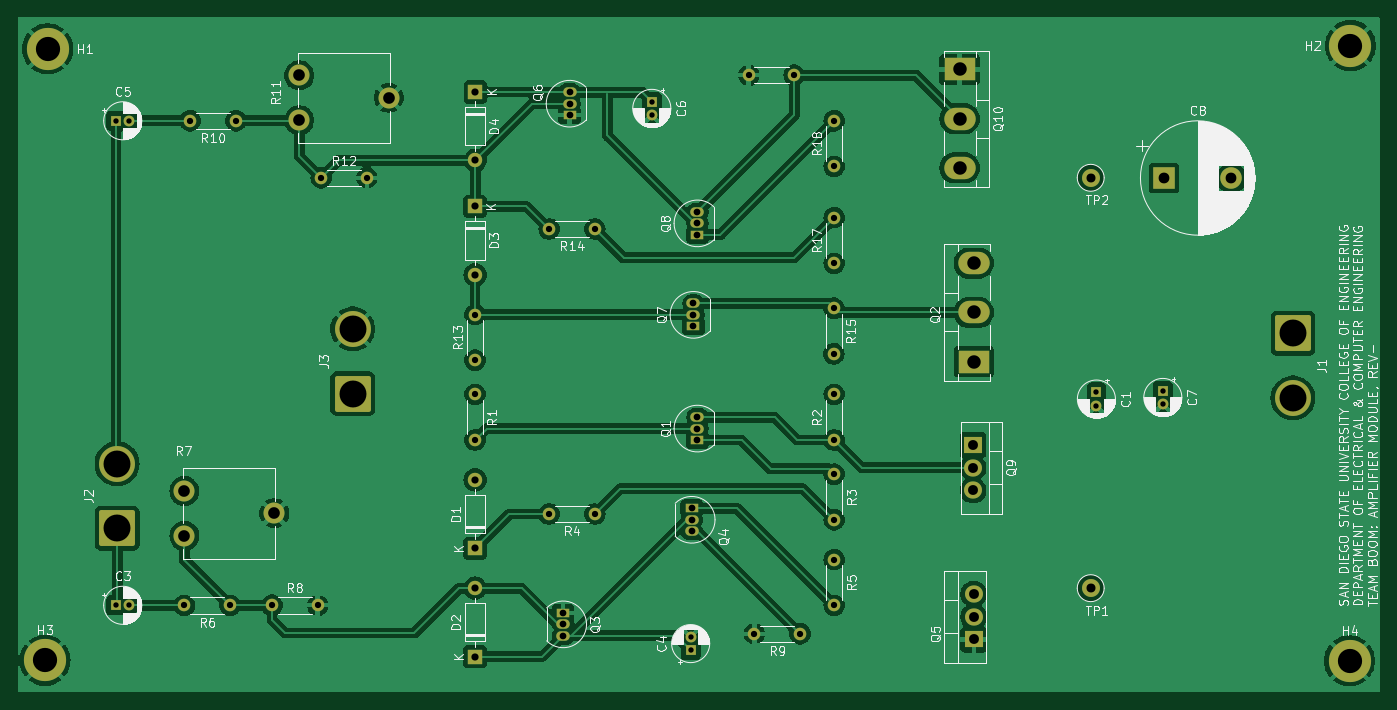
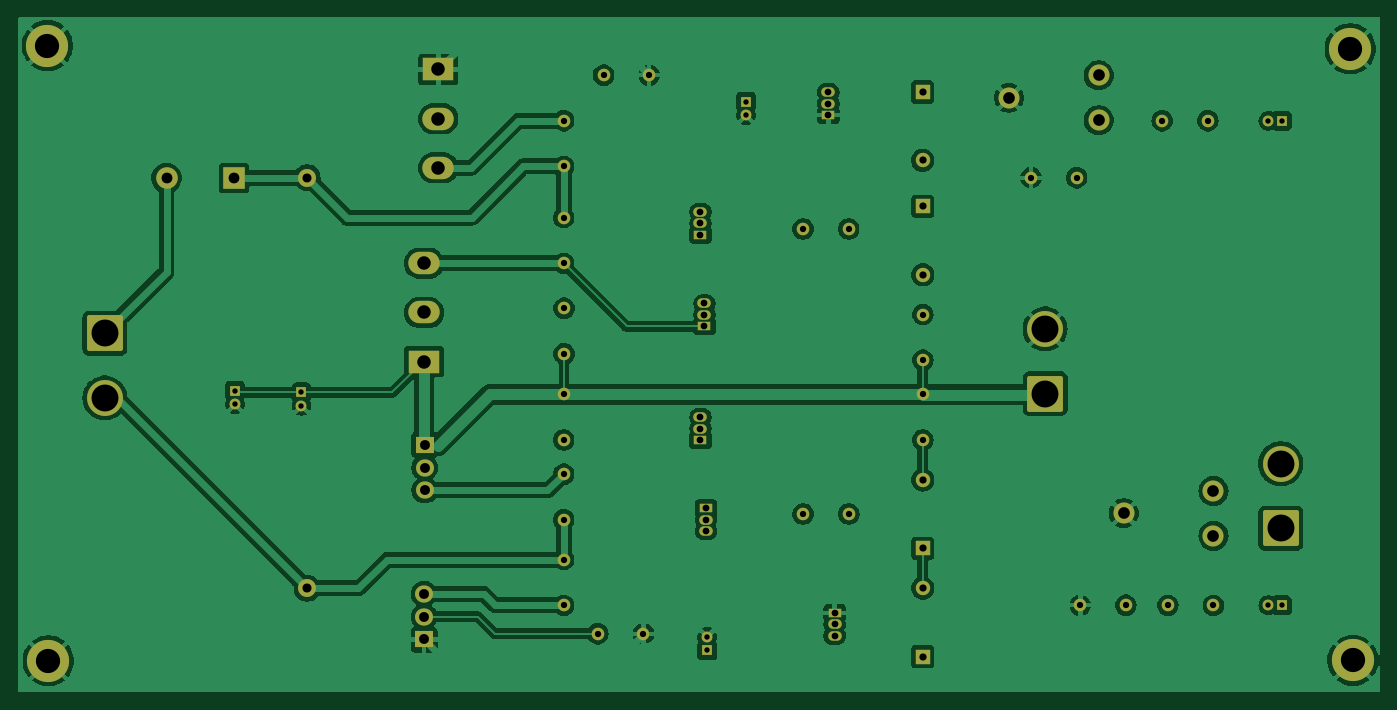
Circuit board: 8 layer files. Board 151.7 x 75.2 mm.
- bottom_copper: Dorr_Amp_REV--B_Cu.gbr (165223 bytes)
- bottom_mask: Dorr_Amp_REV--B_Mask.gbr (5477 bytes)
- bottom_silk: Dorr_Amp_REV--B_Silkscreen.gbr (454 bytes)
- top_copper: Dorr_Amp_REV--F_Cu.gbr (169113 bytes)
- top_mask: Dorr_Amp_REV--F_Mask.gbr (5477 bytes)
- top_silk: Dorr_Amp_REV--F_Silkscreen.gbr (151685 bytes)
- drill: Dorr_Amp_REV--NPTH.drl (265 bytes)
- drill: Dorr_Amp_REV--PTH.drl (2541 bytes)

=== bottom_copper: Dorr_Amp_REV--B_Cu.gbr (165223 bytes, source omitted) ===
=== bottom_mask: Dorr_Amp_REV--B_Mask.gbr ===
%TF.GenerationSoftware,KiCad,Pcbnew,8.0.1*%
%TF.CreationDate,2024-09-10T19:28:36-07:00*%
%TF.ProjectId,Dorr_Amp_REV-,446f7272-5f41-46d7-905f-5245562d2e6b,-*%
%TF.SameCoordinates,Original*%
%TF.FileFunction,Soldermask,Bot*%
%TF.FilePolarity,Negative*%
%FSLAX46Y46*%
G04 Gerber Fmt 4.6, Leading zero omitted, Abs format (unit mm)*
G04 Created by KiCad (PCBNEW 8.0.1) date 2024-09-10 19:28:36*
%MOMM*%
%LPD*%
G01*
G04 APERTURE LIST*
G04 Aperture macros list*
%AMRoundRect*
0 Rectangle with rounded corners*
0 $1 Rounding radius*
0 $2 $3 $4 $5 $6 $7 $8 $9 X,Y pos of 4 corners*
0 Add a 4 corners polygon primitive as box body*
4,1,4,$2,$3,$4,$5,$6,$7,$8,$9,$2,$3,0*
0 Add four circle primitives for the rounded corners*
1,1,$1+$1,$2,$3*
1,1,$1+$1,$4,$5*
1,1,$1+$1,$6,$7*
1,1,$1+$1,$8,$9*
0 Add four rect primitives between the rounded corners*
20,1,$1+$1,$2,$3,$4,$5,0*
20,1,$1+$1,$4,$5,$6,$7,0*
20,1,$1+$1,$6,$7,$8,$9,0*
20,1,$1+$1,$8,$9,$2,$3,0*%
G04 Aperture macros list end*
%ADD10C,1.400000*%
%ADD11O,1.400000X1.400000*%
%ADD12C,2.000000*%
%ADD13R,1.200000X1.200000*%
%ADD14C,1.200000*%
%ADD15C,4.700000*%
%ADD16RoundRect,0.250000X1.750000X-1.750000X1.750000X1.750000X-1.750000X1.750000X-1.750000X-1.750000X0*%
%ADD17C,4.000000*%
%ADD18C,2.340000*%
%ADD19R,1.500000X1.050000*%
%ADD20O,1.500000X1.050000*%
%ADD21R,1.600000X1.600000*%
%ADD22O,1.600000X1.600000*%
%ADD23R,3.500000X2.500000*%
%ADD24O,3.500000X2.500000*%
%ADD25RoundRect,0.250000X-1.750000X1.750000X-1.750000X-1.750000X1.750000X-1.750000X1.750000X1.750000X0*%
%ADD26R,2.000000X1.905000*%
%ADD27O,2.000000X1.905000*%
%ADD28R,2.400000X2.400000*%
%ADD29C,2.400000*%
G04 APERTURE END LIST*
D10*
%TO.C,R8*%
X67260000Y-128665000D03*
D11*
X72340000Y-128665000D03*
%TD*%
D10*
%TO.C,R14*%
X103220800Y-86759800D03*
D11*
X98140800Y-86759800D03*
%TD*%
D12*
%TO.C,TP1*%
X158465800Y-126764800D03*
%TD*%
D10*
%TO.C,R12*%
X72740800Y-81044800D03*
D11*
X77820800Y-81044800D03*
%TD*%
D13*
%TO.C,C1*%
X159100800Y-104944800D03*
D14*
X159100800Y-106444800D03*
%TD*%
D15*
%TO.C,H1*%
X42265600Y-66675000D03*
%TD*%
%TO.C,H3*%
X41960800Y-134797800D03*
%TD*%
D10*
%TO.C,R15*%
X129850000Y-95575000D03*
D11*
X129850000Y-100655000D03*
%TD*%
D16*
%TO.C,J3*%
X76250800Y-105079800D03*
D17*
X76250800Y-97879800D03*
%TD*%
D15*
%TO.C,H4*%
X187299600Y-134848600D03*
%TD*%
%TO.C,H2*%
X187401200Y-66319400D03*
%TD*%
D10*
%TO.C,R3*%
X129890800Y-114064800D03*
D11*
X129890800Y-119144800D03*
%TD*%
D13*
%TO.C,C3*%
X49880800Y-128669800D03*
D14*
X51380800Y-128669800D03*
%TD*%
D18*
%TO.C,R11*%
X70280800Y-74629800D03*
X80280800Y-72129800D03*
X70280800Y-69629800D03*
%TD*%
D10*
%TO.C,R2*%
X129890800Y-110254800D03*
D11*
X129890800Y-105174800D03*
%TD*%
D13*
%TO.C,C5*%
X49880800Y-74694800D03*
D14*
X51380800Y-74694800D03*
%TD*%
D19*
%TO.C,Q6*%
X100405800Y-74059800D03*
D20*
X100405800Y-72789800D03*
X100405800Y-71519800D03*
%TD*%
D21*
%TO.C,D3*%
X89885800Y-84219800D03*
D22*
X89885800Y-91839800D03*
%TD*%
D13*
%TO.C,C6*%
X109570800Y-72559800D03*
D14*
X109570800Y-74059800D03*
%TD*%
D10*
%TO.C,R10*%
X63215800Y-74694800D03*
D11*
X58135800Y-74694800D03*
%TD*%
D13*
%TO.C,C4*%
X113900000Y-133687600D03*
D14*
X113900000Y-132187600D03*
%TD*%
D10*
%TO.C,R6*%
X62580800Y-128669800D03*
D11*
X57500800Y-128669800D03*
%TD*%
D23*
%TO.C,Q10*%
X143860800Y-68979800D03*
D24*
X143860800Y-74454800D03*
X143860800Y-79929800D03*
%TD*%
D13*
%TO.C,C7*%
X166500000Y-104765000D03*
D14*
X166500000Y-106265000D03*
%TD*%
D10*
%TO.C,R16*%
X125445800Y-69614800D03*
D11*
X120365800Y-69614800D03*
%TD*%
D21*
%TO.C,D1*%
X89885800Y-122319800D03*
D22*
X89885800Y-114699800D03*
%TD*%
D10*
%TO.C,R9*%
X126080800Y-131844800D03*
D11*
X121000800Y-131844800D03*
%TD*%
D25*
%TO.C,J1*%
X181000000Y-98365000D03*
D17*
X181000000Y-105565000D03*
%TD*%
D19*
%TO.C,Q8*%
X114650800Y-87394800D03*
D20*
X114650800Y-86124800D03*
X114650800Y-84854800D03*
%TD*%
D10*
%TO.C,R18*%
X129890800Y-79774800D03*
D11*
X129890800Y-74694800D03*
%TD*%
D18*
%TO.C,R7*%
X57500000Y-120940000D03*
X67500000Y-118440000D03*
X57500000Y-115940000D03*
%TD*%
D19*
%TO.C,Q1*%
X114650800Y-110254800D03*
D20*
X114650800Y-108984800D03*
X114650800Y-107714800D03*
%TD*%
D10*
%TO.C,R17*%
X129890800Y-90569800D03*
D11*
X129890800Y-85489800D03*
%TD*%
D26*
%TO.C,Q9*%
X145355800Y-110789800D03*
D27*
X145355800Y-113329800D03*
X145355800Y-115869800D03*
%TD*%
D12*
%TO.C,TP2*%
X158465800Y-81044800D03*
%TD*%
D10*
%TO.C,R1*%
X89885800Y-105174800D03*
D11*
X89885800Y-110254800D03*
%TD*%
D19*
%TO.C,Q7*%
X114210000Y-97585000D03*
D20*
X114210000Y-96315000D03*
X114210000Y-95045000D03*
%TD*%
D16*
%TO.C,J2*%
X50007800Y-120096400D03*
D17*
X50007800Y-112896400D03*
%TD*%
D21*
%TO.C,D4*%
X89911200Y-71494400D03*
D22*
X89911200Y-79114400D03*
%TD*%
D19*
%TO.C,Q3*%
X99700000Y-129525000D03*
D20*
X99700000Y-130795000D03*
X99700000Y-132065000D03*
%TD*%
D26*
%TO.C,Q5*%
X145440800Y-132479800D03*
D27*
X145440800Y-129939800D03*
X145440800Y-127399800D03*
%TD*%
D28*
%TO.C,C8*%
X166626041Y-81065000D03*
D29*
X174126041Y-81065000D03*
%TD*%
D19*
%TO.C,Q4*%
X114015800Y-117874800D03*
D20*
X114015800Y-119144800D03*
X114015800Y-120414800D03*
%TD*%
D10*
%TO.C,R13*%
X89885800Y-101364800D03*
D11*
X89885800Y-96284800D03*
%TD*%
D10*
%TO.C,R5*%
X129890800Y-123589800D03*
D11*
X129890800Y-128669800D03*
%TD*%
D10*
%TO.C,R4*%
X103220800Y-118509800D03*
D11*
X98140800Y-118509800D03*
%TD*%
D21*
%TO.C,D2*%
X89885800Y-134384800D03*
D22*
X89885800Y-126764800D03*
%TD*%
D23*
%TO.C,Q2*%
X145440800Y-101519800D03*
D24*
X145440800Y-96044800D03*
X145440800Y-90569800D03*
%TD*%
M02*

=== bottom_silk: Dorr_Amp_REV--B_Silkscreen.gbr ===
%TF.GenerationSoftware,KiCad,Pcbnew,8.0.1*%
%TF.CreationDate,2024-09-10T19:28:36-07:00*%
%TF.ProjectId,Dorr_Amp_REV-,446f7272-5f41-46d7-905f-5245562d2e6b,-*%
%TF.SameCoordinates,Original*%
%TF.FileFunction,Legend,Bot*%
%TF.FilePolarity,Positive*%
%FSLAX46Y46*%
G04 Gerber Fmt 4.6, Leading zero omitted, Abs format (unit mm)*
G04 Created by KiCad (PCBNEW 8.0.1) date 2024-09-10 19:28:36*
%MOMM*%
%LPD*%
G01*
G04 APERTURE LIST*
G04 APERTURE END LIST*
M02*

=== top_copper: Dorr_Amp_REV--F_Cu.gbr (169113 bytes, source omitted) ===
=== top_mask: Dorr_Amp_REV--F_Mask.gbr ===
%TF.GenerationSoftware,KiCad,Pcbnew,8.0.1*%
%TF.CreationDate,2024-09-10T19:28:36-07:00*%
%TF.ProjectId,Dorr_Amp_REV-,446f7272-5f41-46d7-905f-5245562d2e6b,-*%
%TF.SameCoordinates,Original*%
%TF.FileFunction,Soldermask,Top*%
%TF.FilePolarity,Negative*%
%FSLAX46Y46*%
G04 Gerber Fmt 4.6, Leading zero omitted, Abs format (unit mm)*
G04 Created by KiCad (PCBNEW 8.0.1) date 2024-09-10 19:28:36*
%MOMM*%
%LPD*%
G01*
G04 APERTURE LIST*
G04 Aperture macros list*
%AMRoundRect*
0 Rectangle with rounded corners*
0 $1 Rounding radius*
0 $2 $3 $4 $5 $6 $7 $8 $9 X,Y pos of 4 corners*
0 Add a 4 corners polygon primitive as box body*
4,1,4,$2,$3,$4,$5,$6,$7,$8,$9,$2,$3,0*
0 Add four circle primitives for the rounded corners*
1,1,$1+$1,$2,$3*
1,1,$1+$1,$4,$5*
1,1,$1+$1,$6,$7*
1,1,$1+$1,$8,$9*
0 Add four rect primitives between the rounded corners*
20,1,$1+$1,$2,$3,$4,$5,0*
20,1,$1+$1,$4,$5,$6,$7,0*
20,1,$1+$1,$6,$7,$8,$9,0*
20,1,$1+$1,$8,$9,$2,$3,0*%
G04 Aperture macros list end*
%ADD10C,1.400000*%
%ADD11O,1.400000X1.400000*%
%ADD12C,2.000000*%
%ADD13R,1.200000X1.200000*%
%ADD14C,1.200000*%
%ADD15C,4.700000*%
%ADD16RoundRect,0.250000X1.750000X-1.750000X1.750000X1.750000X-1.750000X1.750000X-1.750000X-1.750000X0*%
%ADD17C,4.000000*%
%ADD18C,2.340000*%
%ADD19R,1.500000X1.050000*%
%ADD20O,1.500000X1.050000*%
%ADD21R,1.600000X1.600000*%
%ADD22O,1.600000X1.600000*%
%ADD23R,3.500000X2.500000*%
%ADD24O,3.500000X2.500000*%
%ADD25RoundRect,0.250000X-1.750000X1.750000X-1.750000X-1.750000X1.750000X-1.750000X1.750000X1.750000X0*%
%ADD26R,2.000000X1.905000*%
%ADD27O,2.000000X1.905000*%
%ADD28R,2.400000X2.400000*%
%ADD29C,2.400000*%
G04 APERTURE END LIST*
D10*
%TO.C,R8*%
X67260000Y-128665000D03*
D11*
X72340000Y-128665000D03*
%TD*%
D10*
%TO.C,R14*%
X103220800Y-86759800D03*
D11*
X98140800Y-86759800D03*
%TD*%
D12*
%TO.C,TP1*%
X158465800Y-126764800D03*
%TD*%
D10*
%TO.C,R12*%
X72740800Y-81044800D03*
D11*
X77820800Y-81044800D03*
%TD*%
D13*
%TO.C,C1*%
X159100800Y-104944800D03*
D14*
X159100800Y-106444800D03*
%TD*%
D15*
%TO.C,H1*%
X42265600Y-66675000D03*
%TD*%
%TO.C,H3*%
X41960800Y-134797800D03*
%TD*%
D10*
%TO.C,R15*%
X129850000Y-95575000D03*
D11*
X129850000Y-100655000D03*
%TD*%
D16*
%TO.C,J3*%
X76250800Y-105079800D03*
D17*
X76250800Y-97879800D03*
%TD*%
D15*
%TO.C,H4*%
X187299600Y-134848600D03*
%TD*%
%TO.C,H2*%
X187401200Y-66319400D03*
%TD*%
D10*
%TO.C,R3*%
X129890800Y-114064800D03*
D11*
X129890800Y-119144800D03*
%TD*%
D13*
%TO.C,C3*%
X49880800Y-128669800D03*
D14*
X51380800Y-128669800D03*
%TD*%
D18*
%TO.C,R11*%
X70280800Y-74629800D03*
X80280800Y-72129800D03*
X70280800Y-69629800D03*
%TD*%
D10*
%TO.C,R2*%
X129890800Y-110254800D03*
D11*
X129890800Y-105174800D03*
%TD*%
D13*
%TO.C,C5*%
X49880800Y-74694800D03*
D14*
X51380800Y-74694800D03*
%TD*%
D19*
%TO.C,Q6*%
X100405800Y-74059800D03*
D20*
X100405800Y-72789800D03*
X100405800Y-71519800D03*
%TD*%
D21*
%TO.C,D3*%
X89885800Y-84219800D03*
D22*
X89885800Y-91839800D03*
%TD*%
D13*
%TO.C,C6*%
X109570800Y-72559800D03*
D14*
X109570800Y-74059800D03*
%TD*%
D10*
%TO.C,R10*%
X63215800Y-74694800D03*
D11*
X58135800Y-74694800D03*
%TD*%
D13*
%TO.C,C4*%
X113900000Y-133687600D03*
D14*
X113900000Y-132187600D03*
%TD*%
D10*
%TO.C,R6*%
X62580800Y-128669800D03*
D11*
X57500800Y-128669800D03*
%TD*%
D23*
%TO.C,Q10*%
X143860800Y-68979800D03*
D24*
X143860800Y-74454800D03*
X143860800Y-79929800D03*
%TD*%
D13*
%TO.C,C7*%
X166500000Y-104765000D03*
D14*
X166500000Y-106265000D03*
%TD*%
D10*
%TO.C,R16*%
X125445800Y-69614800D03*
D11*
X120365800Y-69614800D03*
%TD*%
D21*
%TO.C,D1*%
X89885800Y-122319800D03*
D22*
X89885800Y-114699800D03*
%TD*%
D10*
%TO.C,R9*%
X126080800Y-131844800D03*
D11*
X121000800Y-131844800D03*
%TD*%
D25*
%TO.C,J1*%
X181000000Y-98365000D03*
D17*
X181000000Y-105565000D03*
%TD*%
D19*
%TO.C,Q8*%
X114650800Y-87394800D03*
D20*
X114650800Y-86124800D03*
X114650800Y-84854800D03*
%TD*%
D10*
%TO.C,R18*%
X129890800Y-79774800D03*
D11*
X129890800Y-74694800D03*
%TD*%
D18*
%TO.C,R7*%
X57500000Y-120940000D03*
X67500000Y-118440000D03*
X57500000Y-115940000D03*
%TD*%
D19*
%TO.C,Q1*%
X114650800Y-110254800D03*
D20*
X114650800Y-108984800D03*
X114650800Y-107714800D03*
%TD*%
D10*
%TO.C,R17*%
X129890800Y-90569800D03*
D11*
X129890800Y-85489800D03*
%TD*%
D26*
%TO.C,Q9*%
X145355800Y-110789800D03*
D27*
X145355800Y-113329800D03*
X145355800Y-115869800D03*
%TD*%
D12*
%TO.C,TP2*%
X158465800Y-81044800D03*
%TD*%
D10*
%TO.C,R1*%
X89885800Y-105174800D03*
D11*
X89885800Y-110254800D03*
%TD*%
D19*
%TO.C,Q7*%
X114210000Y-97585000D03*
D20*
X114210000Y-96315000D03*
X114210000Y-95045000D03*
%TD*%
D16*
%TO.C,J2*%
X50007800Y-120096400D03*
D17*
X50007800Y-112896400D03*
%TD*%
D21*
%TO.C,D4*%
X89911200Y-71494400D03*
D22*
X89911200Y-79114400D03*
%TD*%
D19*
%TO.C,Q3*%
X99700000Y-129525000D03*
D20*
X99700000Y-130795000D03*
X99700000Y-132065000D03*
%TD*%
D26*
%TO.C,Q5*%
X145440800Y-132479800D03*
D27*
X145440800Y-129939800D03*
X145440800Y-127399800D03*
%TD*%
D28*
%TO.C,C8*%
X166626041Y-81065000D03*
D29*
X174126041Y-81065000D03*
%TD*%
D19*
%TO.C,Q4*%
X114015800Y-117874800D03*
D20*
X114015800Y-119144800D03*
X114015800Y-120414800D03*
%TD*%
D10*
%TO.C,R13*%
X89885800Y-101364800D03*
D11*
X89885800Y-96284800D03*
%TD*%
D10*
%TO.C,R5*%
X129890800Y-123589800D03*
D11*
X129890800Y-128669800D03*
%TD*%
D10*
%TO.C,R4*%
X103220800Y-118509800D03*
D11*
X98140800Y-118509800D03*
%TD*%
D21*
%TO.C,D2*%
X89885800Y-134384800D03*
D22*
X89885800Y-126764800D03*
%TD*%
D23*
%TO.C,Q2*%
X145440800Y-101519800D03*
D24*
X145440800Y-96044800D03*
X145440800Y-90569800D03*
%TD*%
M02*

=== top_silk: Dorr_Amp_REV--F_Silkscreen.gbr (151685 bytes, source omitted) ===
=== drill: Dorr_Amp_REV--NPTH.drl ===
M48
; DRILL file {KiCad 8.0.1} date 2024-09-10T19:28:20-0700
; FORMAT={-:-/ absolute / inch / decimal}
; #@! TF.CreationDate,2024-09-10T19:28:20-07:00
; #@! TF.GenerationSoftware,Kicad,Pcbnew,8.0.1
; #@! TF.FileFunction,NonPlated,1,2,NPTH
FMAT,2
INCH
%
G90
G05
M30

=== drill: Dorr_Amp_REV--PTH.drl ===
M48
; DRILL file {KiCad 8.0.1} date 2024-09-10T19:28:20-0700
; FORMAT={-:-/ absolute / inch / decimal}
; #@! TF.CreationDate,2024-09-10T19:28:20-07:00
; #@! TF.GenerationSoftware,Kicad,Pcbnew,8.0.1
; #@! TF.FileFunction,Plated,1,2,PTH
FMAT,2
INCH
; #@! TA.AperFunction,Plated,PTH,ComponentDrill
T1C0.0236
; #@! TA.AperFunction,Plated,PTH,ComponentDrill
T2C0.0276
; #@! TA.AperFunction,Plated,PTH,ComponentDrill
T3C0.0295
; #@! TA.AperFunction,Plated,PTH,ComponentDrill
T4C0.0315
; #@! TA.AperFunction,Plated,PTH,ComponentDrill
T5C0.0394
; #@! TA.AperFunction,Plated,PTH,ComponentDrill
T6C0.0433
; #@! TA.AperFunction,Plated,PTH,ComponentDrill
T7C0.0472
; #@! TA.AperFunction,Plated,PTH,ComponentDrill
T8C0.0512
; #@! TA.AperFunction,Plated,PTH,ComponentDrill
T9C0.0591
; #@! TA.AperFunction,Plated,PTH,ComponentDrill
T10C0.1063
; #@! TA.AperFunction,Plated,PTH,ComponentDrill
T11C0.1181
%
G90
G05
T1
X1.9638Y-2.9407
X1.9638Y-5.0657
X2.0229Y-2.9407
X2.0229Y-5.0657
X4.3138Y-2.8567
X4.3138Y-2.9157
X4.4843Y-5.2042
X4.4843Y-5.2633
X6.2638Y-4.1317
X6.2638Y-4.1907
X6.5551Y-4.1246
X6.5551Y-4.1837
T2
X2.2638Y-5.0657
X2.2888Y-2.9407
X2.4638Y-5.0657
X2.4888Y-2.9407
X2.648Y-5.0656
X2.848Y-5.0656
X2.8638Y-3.1907
X3.0638Y-3.1907
X3.5388Y-3.7907
X3.5388Y-3.9907
X3.5388Y-4.1407
X3.5388Y-4.3407
X3.8638Y-3.4157
X3.8638Y-4.6657
X4.0638Y-3.4157
X4.0638Y-4.6657
X4.7388Y-2.7407
X4.7638Y-5.1907
X4.9388Y-2.7407
X4.9638Y-5.1907
X5.1122Y-3.7628
X5.1122Y-3.9628
X5.1138Y-2.9407
X5.1138Y-3.1407
X5.1138Y-3.3657
X5.1138Y-3.5657
X5.1138Y-4.1407
X5.1138Y-4.3407
X5.1138Y-4.4907
X5.1138Y-4.6907
X5.1138Y-4.8657
X5.1138Y-5.0657
T3
X3.9252Y-5.0994
X3.9252Y-5.1494
X3.9252Y-5.1994
X3.953Y-2.8157
X3.953Y-2.8657
X3.953Y-2.9157
X4.4888Y-4.6407
X4.4888Y-4.6907
X4.4888Y-4.7407
X4.4965Y-3.7419
X4.4965Y-3.7919
X4.4965Y-3.8419
X4.5138Y-3.3407
X4.5138Y-3.3907
X4.5138Y-3.4407
X4.5138Y-4.2407
X4.5138Y-4.2907
X4.5138Y-4.3407
T4
X3.5388Y-3.3157
X3.5388Y-3.6157
X3.5388Y-4.5157
X3.5388Y-4.8157
X3.5388Y-4.9907
X3.5388Y-5.2907
X3.5398Y-2.8147
X3.5398Y-3.1147
T5
X6.2388Y-3.1907
X6.2388Y-4.9907
T6
X5.7227Y-4.3618
X5.7227Y-4.4618
X5.7227Y-4.5618
X5.726Y-5.0157
X5.726Y-5.1157
X5.726Y-5.2157
T7
X6.5601Y-3.1915
X6.8554Y-3.1915
T8
X2.2638Y-4.5646
X2.2638Y-4.7614
X2.6575Y-4.663
X2.767Y-2.7413
X2.767Y-2.9382
X3.1607Y-2.8398
T9
X5.6638Y-2.7157
X5.6638Y-2.9313
X5.6638Y-3.1468
X5.726Y-3.5657
X5.726Y-3.7813
X5.726Y-3.9968
T10
X1.652Y-5.307
X1.664Y-2.625
X7.374Y-5.309
X7.378Y-2.611
T11
X1.9688Y-4.4447
X1.9688Y-4.7282
X3.002Y-3.8535
X3.002Y-4.137
X7.126Y-3.8726
X7.126Y-4.1561
M30
